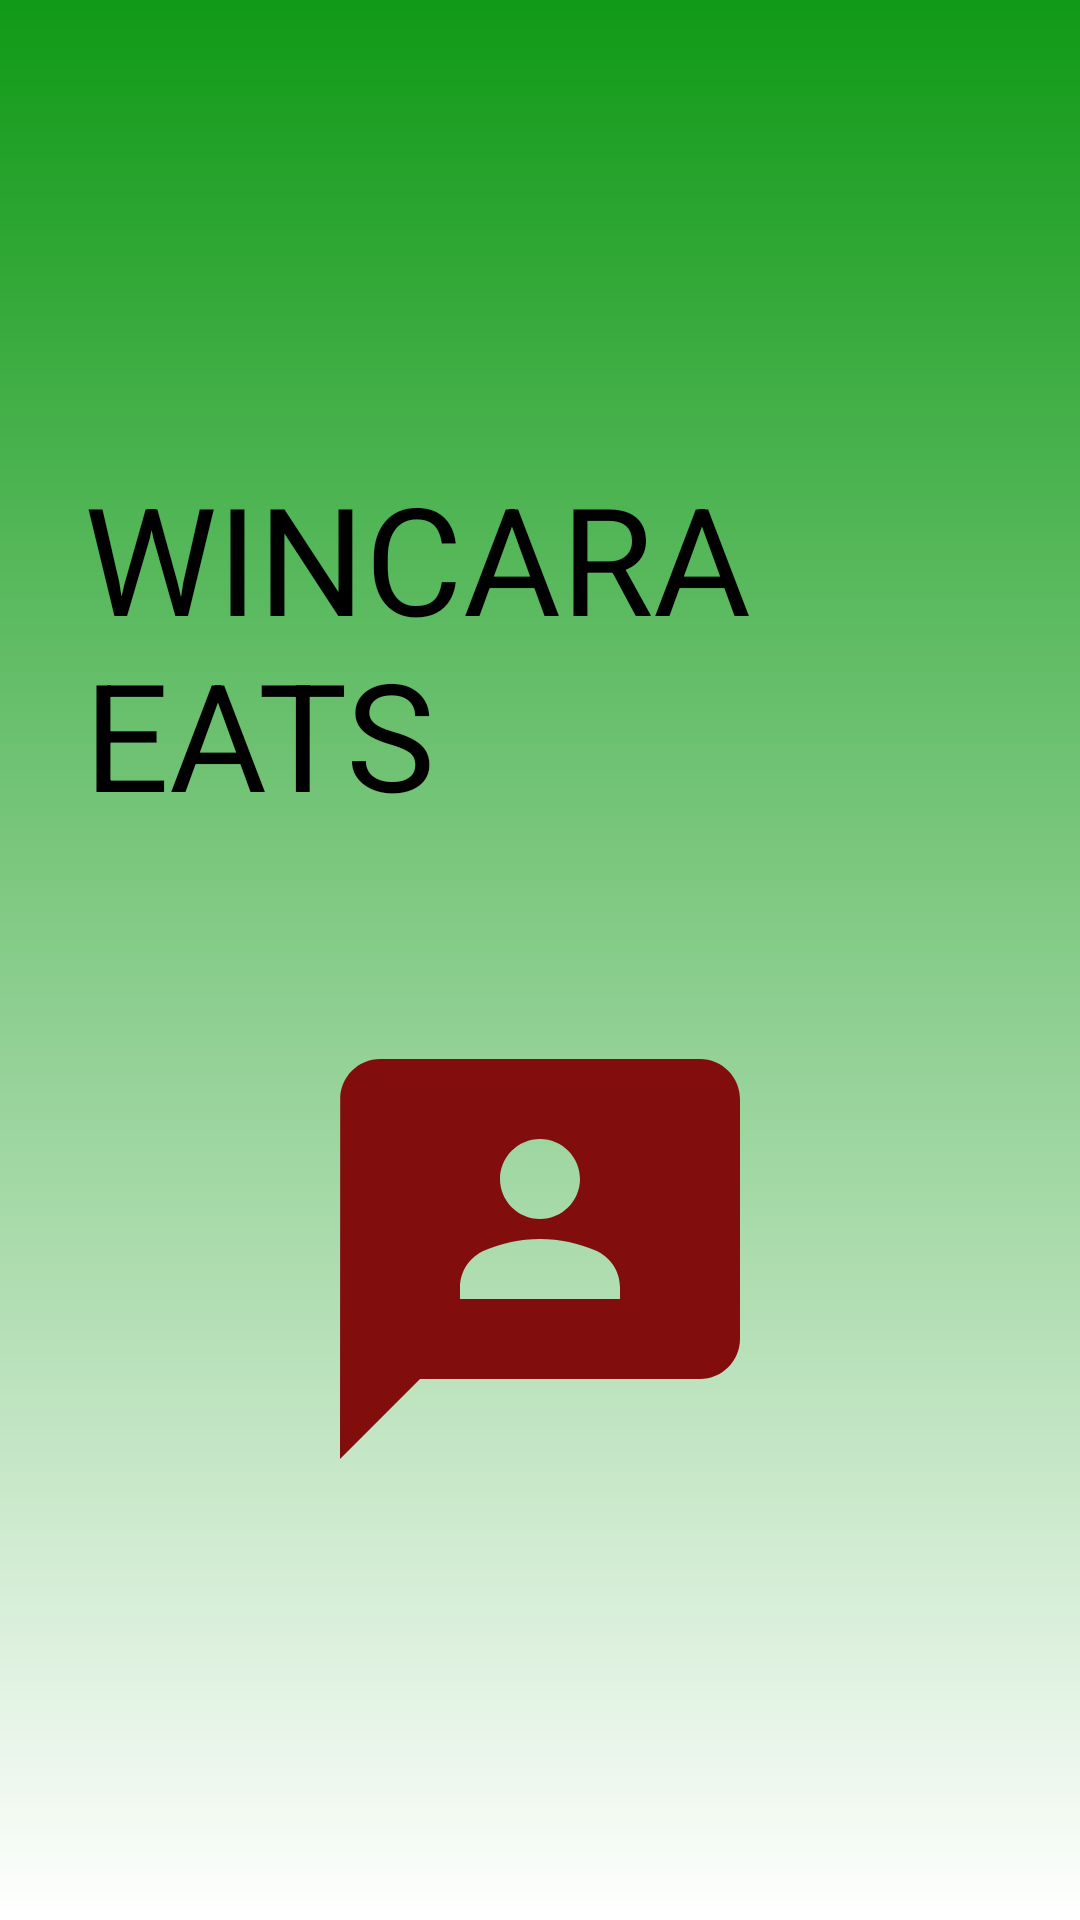

The Android layout XML behind this screen, and the referenced resources:
<!-- AndroidManifest.xml: application theme Theme.BriantApp -->
<!-- res/layout/activity3.xml -->
<?xml version="1.0" encoding="utf-8"?>
<RelativeLayout xmlns:android="http://schemas.android.com/apk/res/android"
    xmlns:app="http://schemas.android.com/apk/res-auto"
    xmlns:tools="http://schemas.android.com/tools"
    android:id="@+id/main"
    android:layout_width="match_parent"
    android:layout_height="match_parent"
    android:background="@drawable/login_background"
    android:gravity="center"
    android:padding="16dp"
    tools:context=".MainActivity">

    <LinearLayout
        android:layout_width="match_parent"
        android:layout_height="wrap_content"
        android:gravity="center"
        android:orientation="vertical">

        <TextView
            android:layout_width="match_parent"
            android:layout_height="wrap_content"
            android:text="WINCARA EATS"
            android:textSize="50dp"
            android:textColor="@color/black"
            android:layout_gravity="center"
            android:padding="12dp"
            />


        <ImageView
            android:layout_width="201dp"
            android:layout_height="160dp"
            android:src="@drawable/baseline_3p_24"
            android:layout_marginTop="50dp"/>






    </LinearLayout>



</RelativeLayout>
<!-- resources referenced by this layout -->
<resources>
  <!-- drawable baseline_3p_24 (drawable) -->
  <vector xmlns:android="http://schemas.android.com/apk/res/android" android:height="20dp" android:tint="#810D0D" android:viewportHeight="24" android:viewportWidth="24" android:width="20dp">
        
      <path android:fillColor="@android:color/white" android:pathData="M20,2H4.01c-1.1,0 -2,0.9 -2,2L2,22l4,-4h14c1.1,0 2,-0.9 2,-2V4C22,2.9 21.1,2 20,2zM12,6c1.1,0 2,0.9 2,2s-0.9,2 -2,2s-2,-0.9 -2,-2S10.9,6 12,6zM16,14H8v-0.57c0,-0.81 0.48,-1.53 1.22,-1.85C10.07,11.21 11.01,11 12,11c0.99,0 1.93,0.21 2.78,0.58C15.52,11.9 16,12.62 16,13.43V14z"/>
      
  </vector>
  <!-- drawable login_background (drawable) -->
  <?xml version="1.0" encoding="utf-8"?>
  <shape xmlns:android="http://schemas.android.com/apk/res/android">
      <gradient android:type="linear" android:angle="100"
          android:startColor="#109A16" android:endColor="@color/white"/>
  
  
  
  </shape>
  <style name="Theme.BriantApp" parent="Base.Theme.BriantApp" />
  <style name="Base.Theme.BriantApp" parent="Theme.Material3.DayNight.NoActionBar">
          
          
      </style>
  <!-- not gathered from this repository: default colours our renderer supplied (Android Studio template values) -->
  <color name="black">#FF000000</color>
  <color name="white">#FFFFFFFF</color>
</resources>
